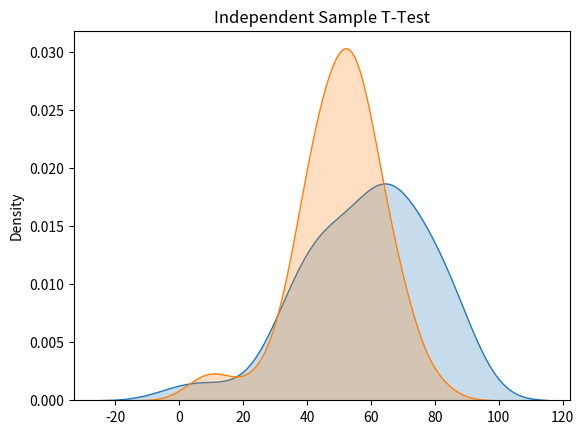

Python code for this plot:
#####
# Independent Sample T-Test
# comparing samples from two different populations and are testing whether or not they have a different average.
#####
# generate 2 samples of 50 observations each. 
# Sample A is taken from a population of mean 55 and a standard deviation of 20. 
# Sample B is taken from a population of mean 50 and a standard deviation of 15.
import random
random.seed(20) #for results to be recreated
N = 50 #number of samples to take from each population
a = [random.gauss(55,20) for x in range(N)] #take N samples from population A
b = [random.gauss(50,15) for x in range(N)] #take N samples from population B
# Using the seaborn library to generate a histogram of our 2 samples
import seaborn as sns
import matplotlib.pyplot as plt
sns.kdeplot(a, shade=True)
sns.kdeplot(b, shade=True)
plt.title("Independent Sample T-Test")
plt.show()
# Null Hypothesis: µa = µb (the means of both populations are equal)
# Alternate Hypothesis: µa ≠ µb (the means of both populations are not equal)
from scipy import stats
tStat, pValue = stats.ttest_ind(a, b, equal_var = False) #run independent sample T-Test; equal_var: we are specifying that the population does not have equal variance passing along False for the equal_var parameter. We know this because both samples were taken from populations with different standard deviations. Normally you wouldn’t know this is true and would have to run a Levene Test for Equal Variances
print("P-Value:{0} T-Statistic:{1}".format(pValue,tStat)) #print the P-Value and the T-Statistic
###P-Value:0.017485741540118758 T-Statistic:2.421942924642376
